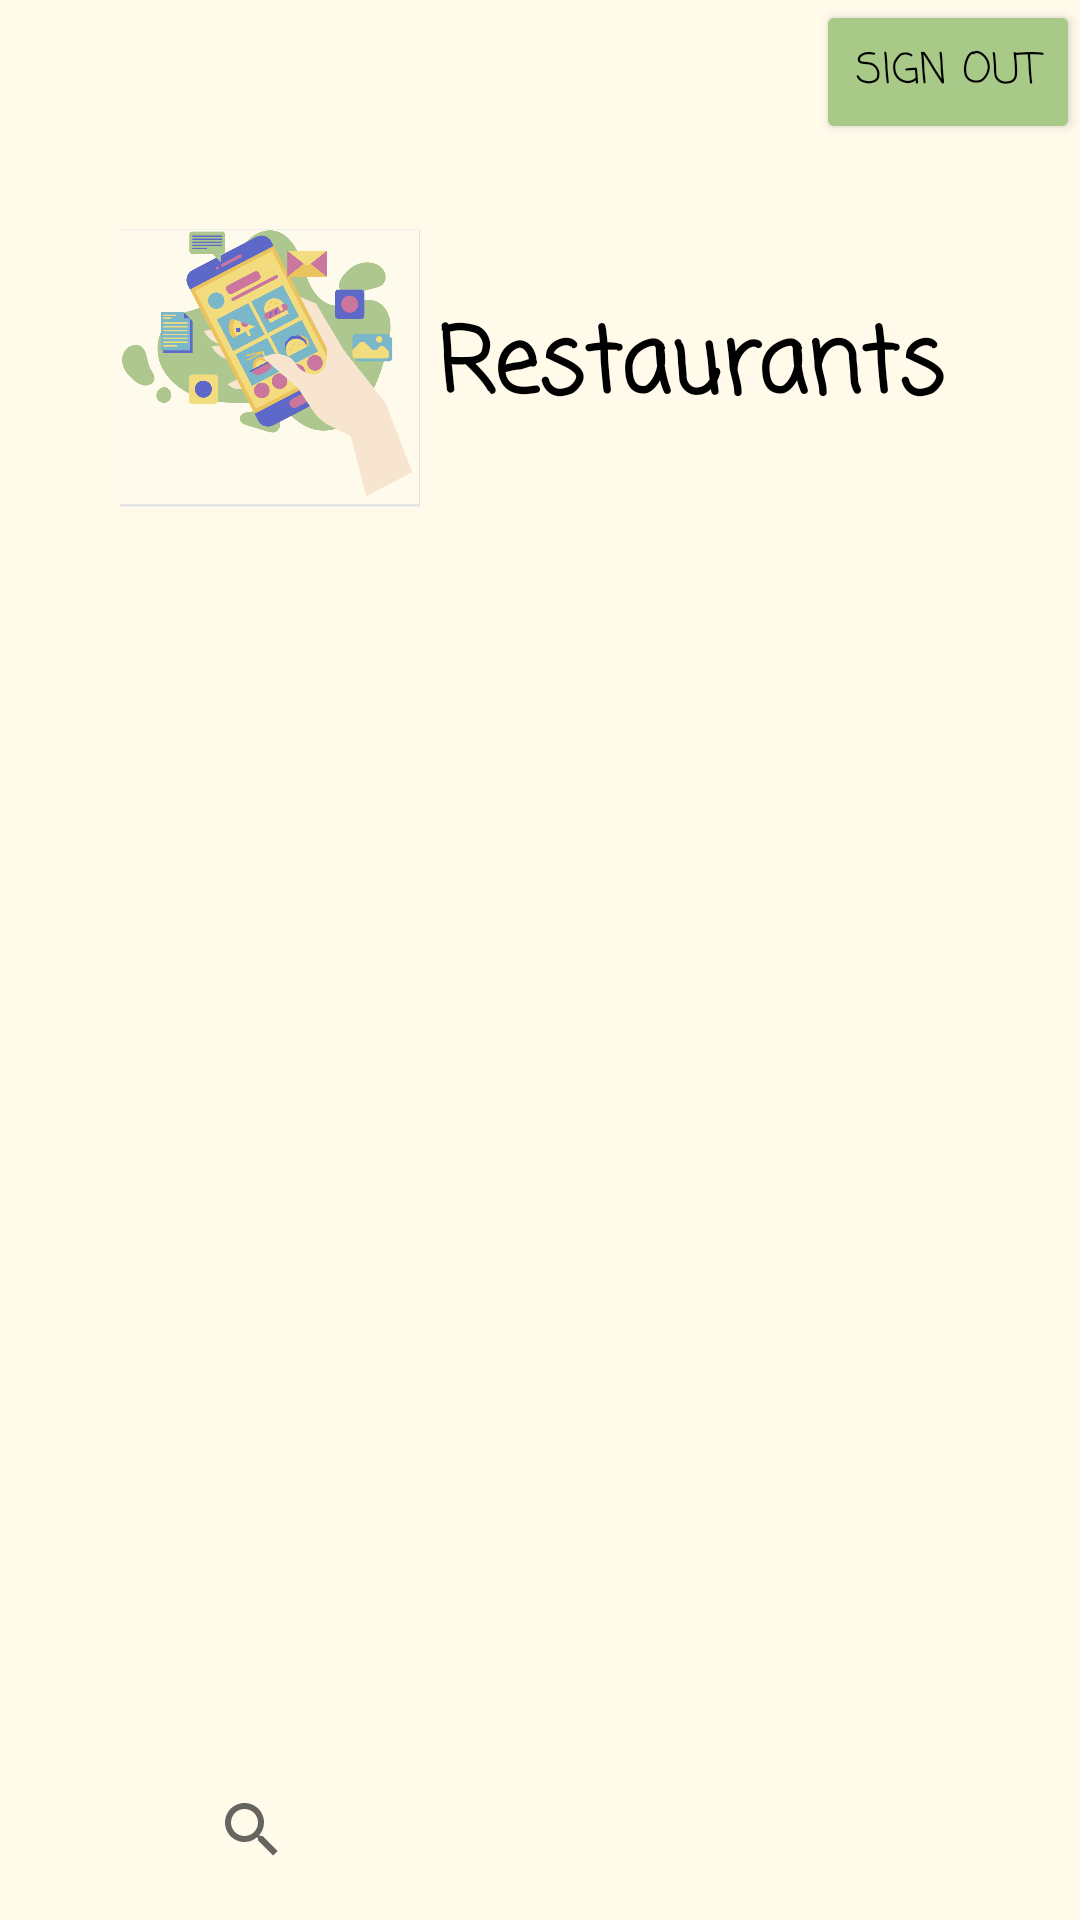

Write the Android layout XML for this screen, with the resource values it uses.
<!-- AndroidManifest.xml: application theme Theme.Akelny -->
<!-- res/layout/activity_homepage.xml -->
<?xml version="1.0" encoding="utf-8"?>
<androidx.constraintlayout.widget.ConstraintLayout xmlns:android="http://schemas.android.com/apk/res/android"
    xmlns:app="http://schemas.android.com/apk/res-auto"
    xmlns:tools="http://schemas.android.com/tools"
    android:layout_width="match_parent"
    android:layout_height="match_parent"
    android:background="#fffaea"
    tools:context=".MainActivity">

    <LinearLayout
        android:layout_width="match_parent"
        android:layout_height="match_parent"
        android:orientation="vertical"
        >

        <LinearLayout
            android:layout_width="match_parent"
            android:layout_height="match_parent"
            android:layout_weight="35"
            android:orientation="vertical">

            <Button
                android:id="@+id/signoutbutton"
                android:layout_width="wrap_content"
                android:layout_height="wrap_content"
                android:layout_gravity="right"
                android:backgroundTint="#a8c987"
                android:fontFamily="casual"
                android:text="Sign out"
                android:textColor="@color/black" />
        </LinearLayout>

        <LinearLayout
            android:layout_width="match_parent"
            android:layout_height="match_parent"
            android:layout_weight="30"
            android:orientation="horizontal"
            android:gravity="center">
            <ImageView
                android:id="@+id/imageView"
                android:layout_width="100dp"
                android:layout_height="100dp"
                app:srcCompat="@drawable/logo"
                android:layout_marginLeft="40dp"/>

            <TextView
                android:id="@+id/textView"
                android:layout_width="match_parent"
                android:layout_height="wrap_content"
                android:textSize="30dp"
                android:textColor="@color/black"
                android:fontFamily="casual"
                android:text="Restaurants"
                android:gravity="center"
                android:textStyle="bold"
                android:layout_marginRight="40dp"/>

        </LinearLayout>

        <LinearLayout
            android:layout_width="match_parent"
            android:layout_height="match_parent"
            android:layout_weight="15"
            android:orientation="vertical">

            <ListView
                android:id="@+id/listview"
                android:layout_width="match_parent"
                android:layout_height="match_parent"
                android:paddingLeft="20dp"
                android:paddingRight="20dp"
                android:paddingBottom="20dp">
            </ListView>
        </LinearLayout>

        <LinearLayout
            android:layout_width="wrap_content"
            android:layout_height="wrap_content"
            android:baselineAligned="false"
            android:orientation="horizontal"
            android:gravity="center_horizontal">

            <ImageButton
                android:id="@+id/imageButton2"
                android:layout_width="60dp"
                android:layout_height="60dp"
                android:layout_gravity="center"
                android:adjustViewBounds="true"
                android:backgroundTint="#00FFFFFF"
                android:scaleType="fitXY"
                app:srcCompat="@drawable/profile"
                tools:ignore="SpeakableTextPresentCheck" />


            <SearchView
                android:id="@+id/SearchView"
                android:layout_width="wrap_content"
                android:layout_height="60dp"
                android:queryHint="Search by cuisine" />

        </LinearLayout>

    </LinearLayout>
</androidx.constraintlayout.widget.ConstraintLayout>
<!-- resources referenced by this layout -->
<resources>
  <!-- drawable logo: png bitmap (drawable, 135651 bytes) -->
  <style name="Theme.Akelny" parent="Theme.AppCompat.Light.NoActionBar">
          
          <item name="colorPrimary">@color/purple_500</item>
          <item name="colorPrimaryVariant">@color/purple_700</item>
          <item name="colorOnPrimary">@color/white</item>
          
          <item name="colorSecondary">@color/teal_200</item>
          <item name="colorSecondaryVariant">@color/teal_700</item>
          <item name="colorOnSecondary">@color/black</item>
          
          <item name="android:statusBarColor">?attr/colorPrimaryVariant</item>
          
      </style>
  <!-- not gathered from this repository: default colours our renderer supplied (Android Studio template values) -->
  <color name="purple_500">#FF6200EE</color>
  <color name="purple_700">#FF3700B3</color>
  <color name="teal_200">#FF03DAC5</color>
  <color name="teal_700">#FF018786</color>
  <color name="black">#FF000000</color>
  <color name="white">#FFFFFFFF</color>
</resources>
